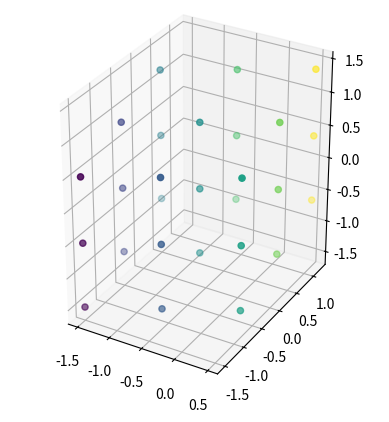
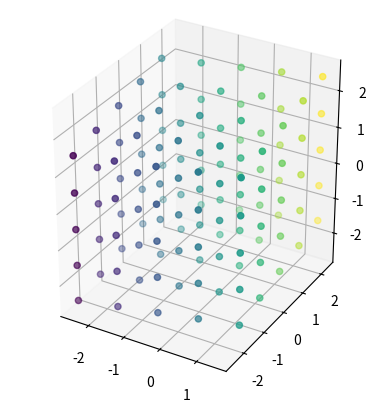
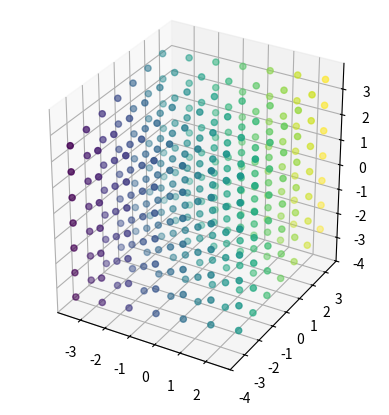
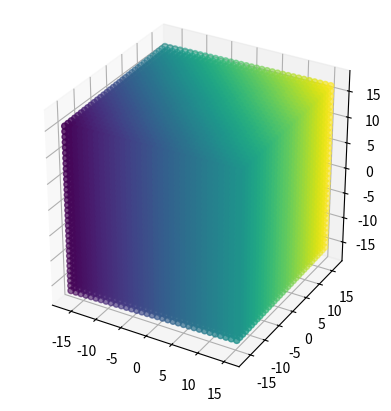

Source code (Python) for these figures, in order: (Note: this script raises an exception after producing the figures.)
%matplotlib inline

import numpy as np

def base_n_encode(base, bits, value):
    base_n = [None] * bits
    for i in range(bits):
        base_n[i] = value % base
        value = value / base
    return base_n

dimensions = 3
cube_edge = 65
cuboid_three_edge = 3
cuboid_five_edge = 5
cuboid_seven_edge = 7 
cuboid_thirty_three_edge = 33

cube = np.asarray([(np.asarray(base_n_encode(cube_edge, dimensions, x)) - (cube_edge/2)) for x in np.arange(cube_edge ** dimensions)])

cuboid_three = np.asarray([(np.asarray(base_n_encode(cuboid_three_edge, dimensions, x)) - (cuboid_three_edge/2)) for x in np.arange(cuboid_three_edge ** dimensions)])

cuboid_five = np.asarray([(np.asarray(base_n_encode(cuboid_five_edge, dimensions, x)) - (cuboid_five_edge/2)) for x in np.arange(cuboid_five_edge ** dimensions)])

cuboid_seven = np.asarray([(np.asarray(base_n_encode(cuboid_seven_edge, dimensions, x)) - (cuboid_seven_edge/2)) for x in np.arange(cuboid_seven_edge ** dimensions)])

cuboid_thirty_three = np.asarray([(np.asarray(base_n_encode(cuboid_thirty_three_edge, dimensions, x)) - (cuboid_thirty_three_edge/2)) for x in np.arange(cuboid_thirty_three_edge ** dimensions)])

import numpy as np
from mpl_toolkits.mplot3d import Axes3D
import matplotlib.pyplot as plt

def plot_3d(points):
    fig = plt.figure()
    ax = fig.add_subplot(1,1,1, projection='3d')
    surf = ax.scatter(points[:,0],points[:,1],points[:,2], c = (points[:,0] + points[:,1]))
    plt.gca().set_aspect('equal', adjustable='box')
    plt.show()

plot_3d(cuboid_three)
plot_3d(cuboid_five)
plot_3d(cuboid_seven)
plot_3d(cuboid_thirty_three)

def wrap_cube(edge, dimensions, center=True):
    drive = np.arange(edge ** dimensions)
    coords = np.zeros((edge ** dimensions, dimensions))
    for d in range(dimensions):
        coords[:, d] = (drive[:]/(edge ** d)) % edge
    if center:
        coords = coords - (edge/2)
    return coords

def unwrap_cube(cube, base, centered=True):
    indices = np.zeros((cube.shape[0]))
    dimensions = cube.shape[1]
    if centered:
        cube = cube + (base/2)
    for d in range(dimensions):
        indices[:] += cube[:,d] * (base ** d)
    return indices

total_cube = [np.zeros(0)]
onion_cube = []

retina_size = 65

for j in range(1, 67, 2):
    this_cube = wrap_cube(j, dimensions)
    unwrap_this_cube = unwrap_cube(this_cube, retina_size)
    onion_cube.append(np.setdiff1d(unwrap_this_cube, total_cube[-1]))
    total_cube.append(unwrap_this_cube)
    

def plot_1d(points,offset,color):
    plt.plot(points, np.zeros_like(points)+offset, '.', c=color)
    
for ind, val in enumerate(onion_cube):
    plot_1d(val, ind, np.random.rand(3,1))
    
plt.xlim([-25375, 300000])
plt.show()

flat_onion = np.concatenate(onion_cube)
x_vals = np.arange(flat_onion.shape[0])

plt.plot(x_vals[:], flat_onion[:], '.', linewidth=1, color=np.random.rand(3,1))
plt.ylabel("integer passed into base_n coordinate generator")
plt.xlabel("iterator value")
plt.xlim([0, flat_onion.shape[0]])
plt.show()


alternating_onion_cube = []

for ind, val in enumerate(onion_cube):
    if (ind % 2 == 1):
        val = val[::-1]
    alternating_onion_cube.append(val)
    
flat_alternating_onion = np.concatenate(alternating_onion_cube)    

x_vals = np.arange(flat_alternating_onion.shape[0])

plt.plot(x_vals[:], flat_alternating_onion[:], '.', linewidth=1, color=np.random.rand(3,1))
plt.ylabel("integer passed into base_n coordinate generator")
plt.xlabel("iterator value")
plt.xlim([0, flat_alternating_onion.shape[0]])
plt.show()

plt.plot(x_vals[:], flat_alternating_onion[:], '.', linewidth=1, color=np.random.rand(3,1))
plt.ylabel("integer passed into base_n coordinate generator")
plt.xlabel("iterator value")
plt.ylim([85000, 200000])
plt.xlim([0, 10000])
plt.show()  

plt.plot(x_vals[:], flat_alternating_onion[:], '.', linewidth=1, color=np.random.rand(3,1))
plt.ylabel("integer passed into base_n coordinate generator")
plt.xlabel("iterator value")
plt.ylim([125000, 155000])
plt.xlim([0, 160])
plt.show()

plt.plot(x_vals[:], flat_alternating_onion[:], '.', linewidth=1, color=np.random.rand(3,1))
plt.ylabel("integer passed into base_n coordinate generator")
plt.xlabel("iterator value")
plt.ylim([127000, 145000])
plt.xlim([0, 40])
plt.show()  

plt.plot(x_vals[:], flat_alternating_onion[:], '.', color=np.random.rand(3,1))
plt.ylabel("integer passed into base_n coordinate generator")
plt.xlabel("iterator value")
plt.ylim(135000,142000)
plt.xlim([-1, 5])
plt.show()

normal_fao = (np.asarray(flat_alternating_onion) / flat_alternating_onion.shape[0]) - .5
x_vals = np.arange(flat_alternating_onion.shape[0])

plt.plot(x_vals[:], normal_fao[:], linewidth=1, color=np.random.rand(3,1))
plt.ylabel("ratio of integer to retina area shifted down by 1/2")
plt.xlabel("iterator value")
plt.xlim([0, flat_alternating_onion.shape[0]])
plt.show()


#interpolation time!

ip_x_vals = np.arange(x_vals.shape[0], step=.1)

interpolated_fao = np.interp(ip_x_vals, x_vals, normal_fao)

plt.plot(ip_x_vals[:], interpolated_fao[:], '.', color=np.random.rand(3,1))
plt.ylabel("ratio of integer to retina area shifted down by 1/2")
plt.xlabel("iterator value")
plt.xlim([0, flat_alternating_onion.shape[0]])
plt.show()

plt.plot(ip_x_vals[:], interpolated_fao[:], '.', color=np.random.rand(3,1))
plt.ylabel("ratio of integer to retina area shifted down by 1/2")
plt.xlabel("iterator value")
plt.xlim([0, 10000])
plt.ylim([-.2,.2])
plt.show()

plt.plot(ip_x_vals[:], interpolated_fao[:], '.', color=np.random.rand(3,1))
plt.ylabel("ratio of integer to retina area shifted down by 1/2")
plt.xlabel("iterator value")
plt.xlim([0, 160])
plt.ylim([-.1,.1])
plt.show()

plt.plot(ip_x_vals[:], interpolated_fao[:], '.', color=np.random.rand(3,1))
plt.ylabel("ratio of integer to retina area shifted down by 1/2")
plt.xlabel("iterator value")
plt.xlim([0, 40])
plt.ylim([-.05,.05])
plt.show()

plt.plot(ip_x_vals[:], interpolated_fao[:], '.', color=np.random.rand(3,1))
plt.ylabel("ratio of integer to retina area shifted down by 1/2")
plt.xlabel("iterator value")
plt.xlim([0, 5])
plt.ylim([-.025,.025])
plt.show()



fao_fft = np.fft.fft(normal_fao)
fao_freq = np.fft.fftfreq(x_vals.shape[-1])

plt.plot(fao_freq, fao_fft.real, color='blue')
plt.plot(fao_freq ,fao_fft.imag, color='red')
plt.xlim([-.0005,.0005])
plt.show()

plt.plot(fao_freq, np.round(np.abs(fao_fft),0), color='blue')
plt.xlim([-.00075,.00075])
plt.show()

fao_fft = np.fft.fft(interpolated_fao)
fao_freq = np.fft.fftfreq(ip_x_vals.shape[-1])

plt.plot(fao_freq, fao_fft.real, color='blue')
plt.plot(fao_freq ,fao_fft.imag, color='red')
plt.xlim([-.00005,.00005])
plt.show()

plt.plot(fao_freq, np.round(np.abs(fao_fft),0), color='blue')
plt.xlim([-.000075,.000075])
plt.show()


from scipy.optimize import leastsq

data = normal_fao

guess_mean = np.mean(data)
guess_std = 3 * np.std(data)/(2**0.5)
guess_phase = 0

data_first_guess = guess_std*np.sin(x_vals+guess_phase) + guess_mean

optimize_guess = lambda x: x[0] * np.sin(x_vals+x[1]) + x[2] - data

est_std, est_phase, est_mean = leastsq(optimize_guess, [guess_std, guess_phase, guess_mean])[0]

data_fit = est_std*np.sin(x_vals+est_phase) + est_mean
    
plt.plot(data_first_guess, label='first guess')
plt.plot(data_fit, label='after fitting')
plt.plot(x_vals[:], normal_fao[:], '.', color=np.random.rand(3,1))
plt.legend()
plt.xlim([0,280000])
plt.show()

plt.plot(data_first_guess, label='first guess')
plt.plot(data_fit, label='after fitting')
plt.plot(x_vals[:], normal_fao[:], '.', color=np.random.rand(3,1))
plt.legend()
plt.xlim([0,1000])
plt.show()

plt.plot(data_first_guess, label='first guess')
plt.plot(data_fit, label='after fitting')
plt.plot(x_vals[:], normal_fao[:], '.', color=np.random.rand(3,1))
plt.legend()
plt.xlim([0,100])
plt.show()

